Labelled photos from "dataset_oiseaux", an image-classification folder in Yannickthomas0602/Yolo_projet_etude. The possible labels are: balbuzard, cormoran, heron, mouette goeland.

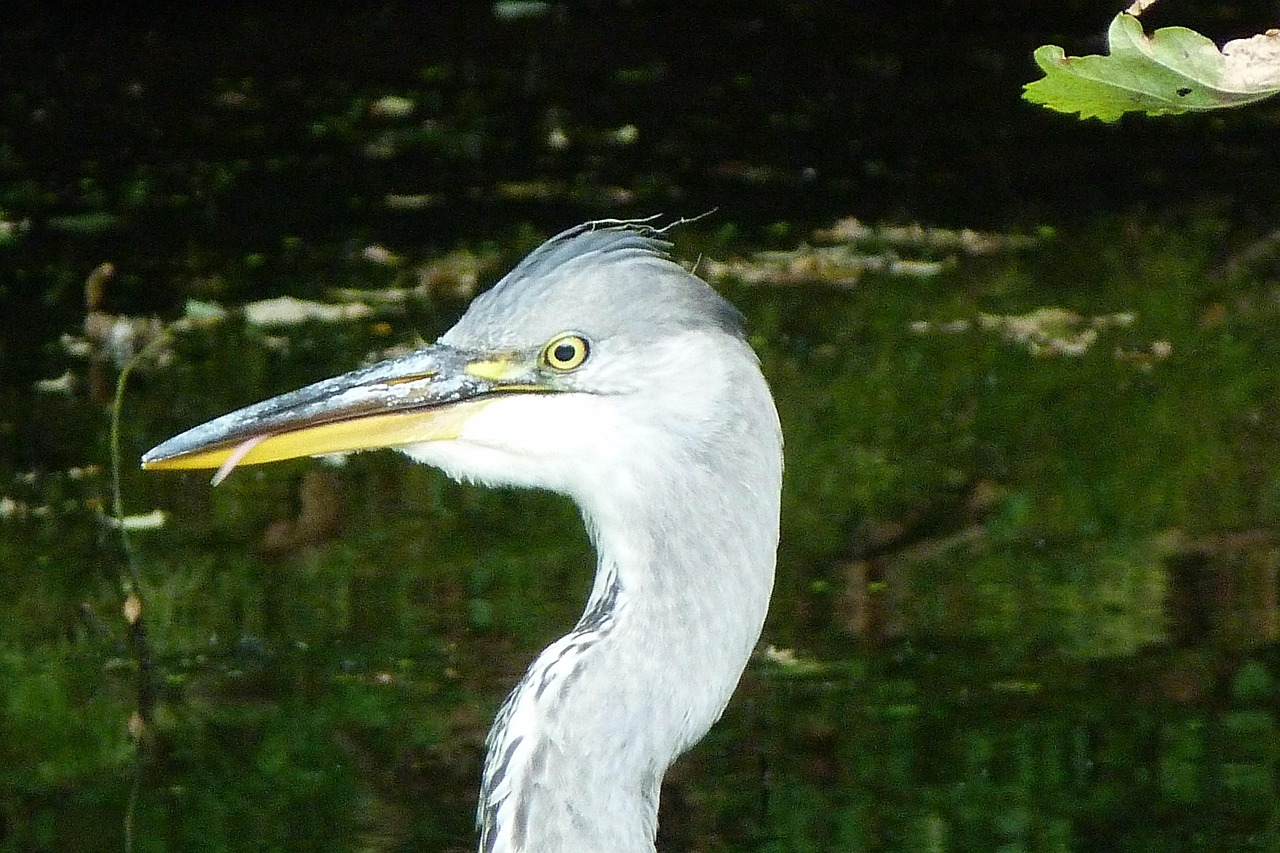
Label: heron

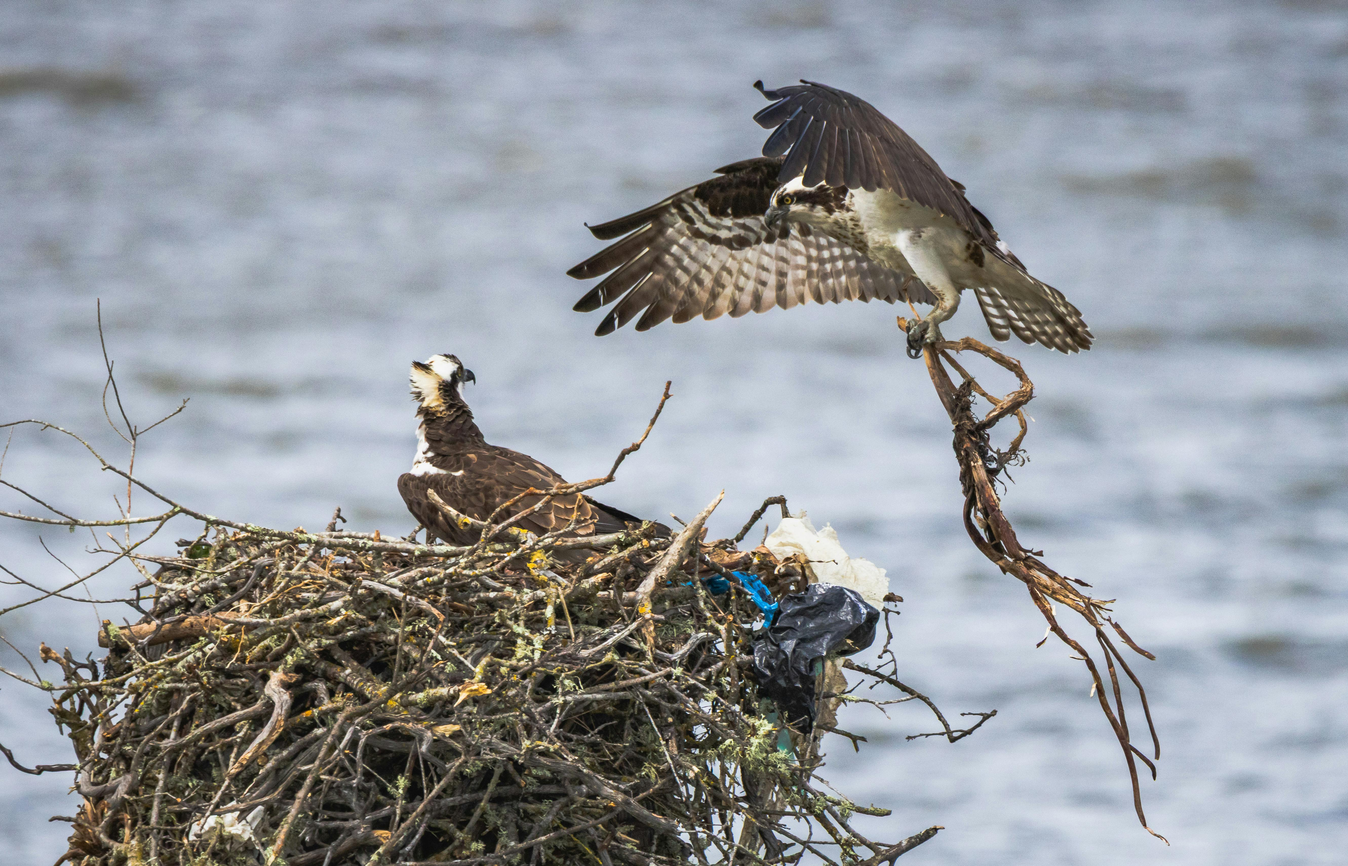
Label: balbuzard

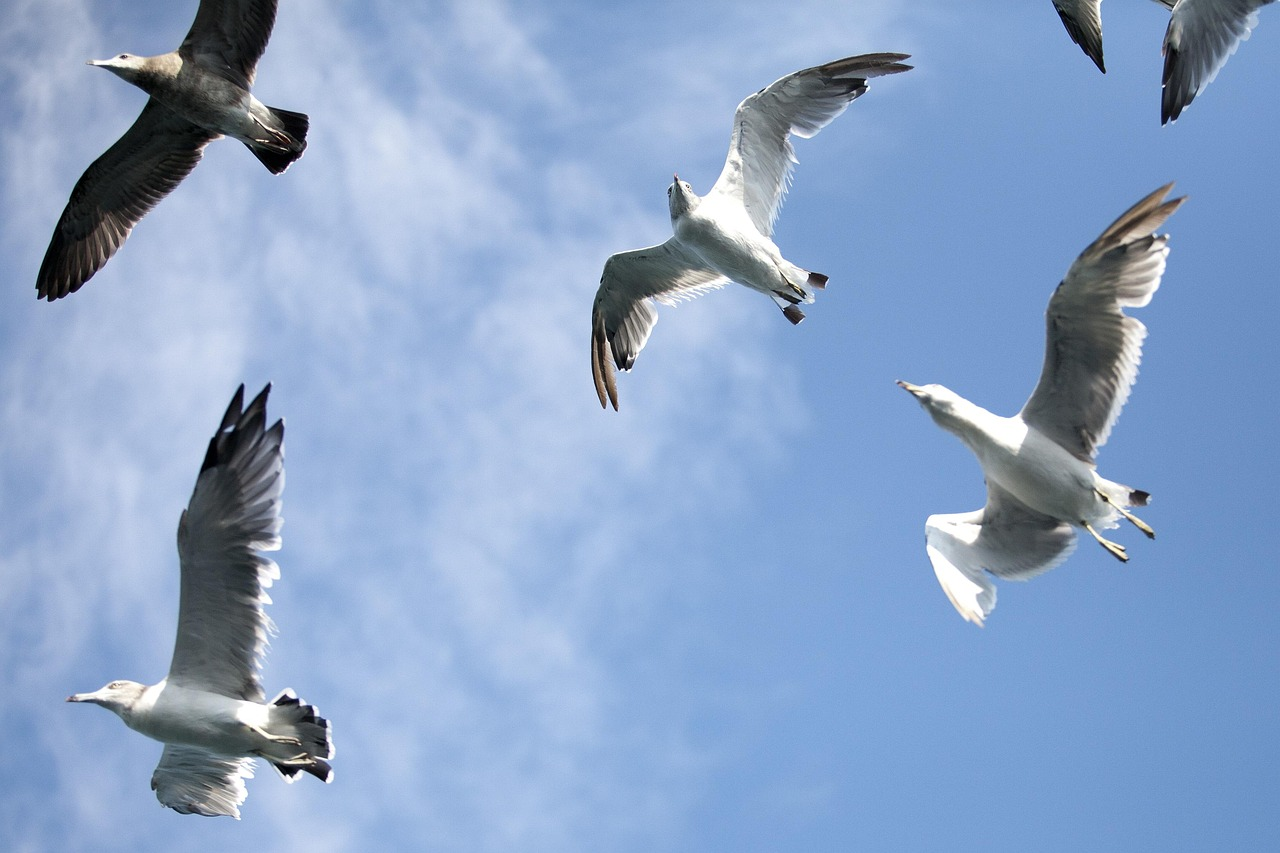
Label: mouette goeland

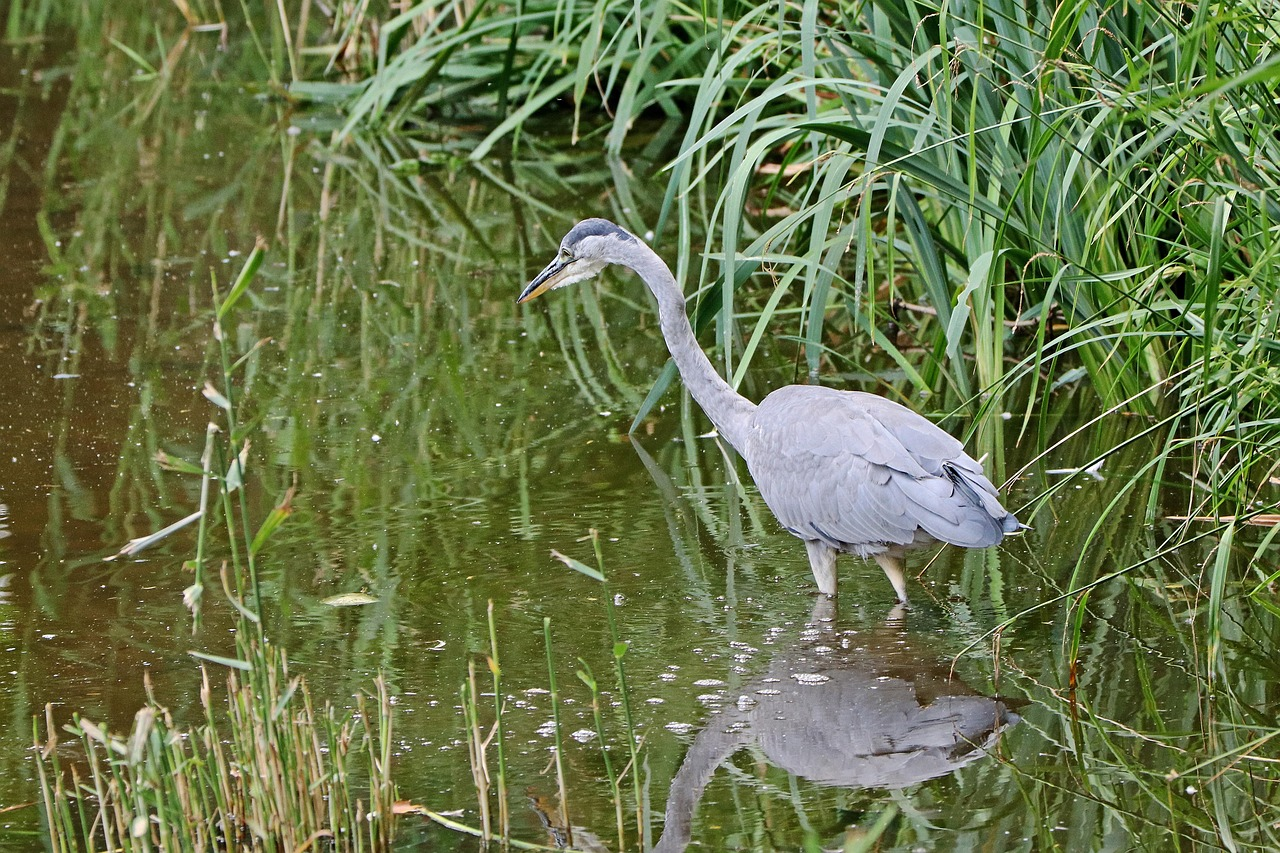
Label: heron

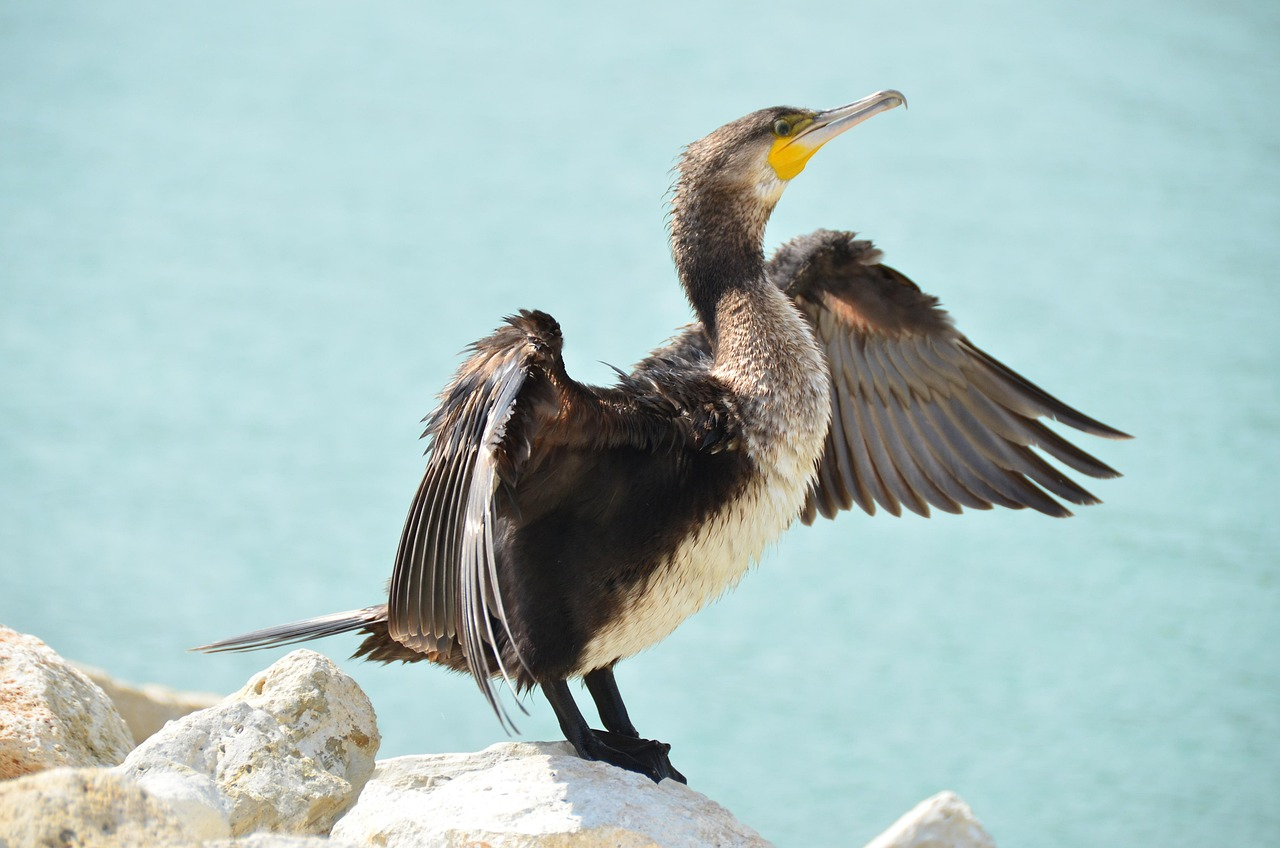
Label: cormoran

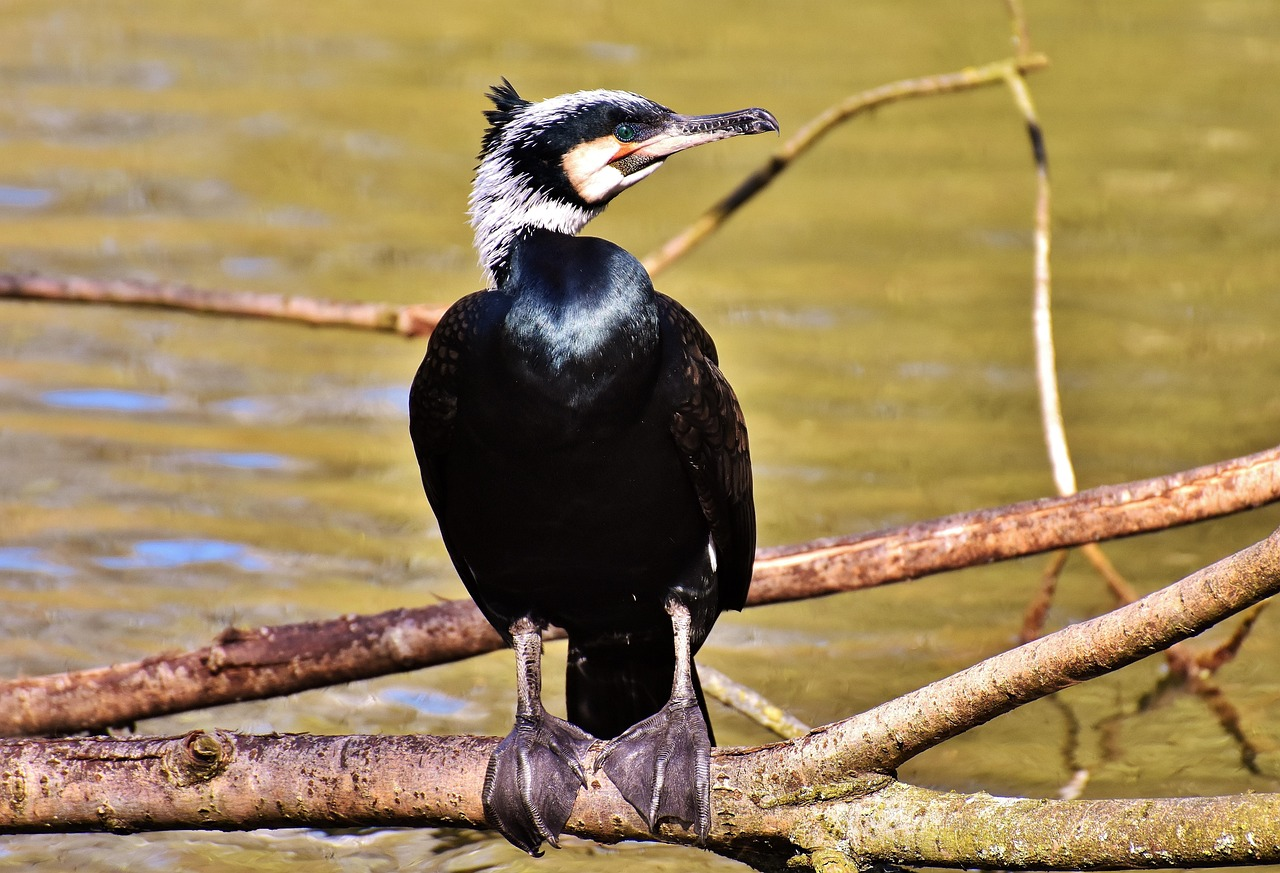
Label: cormoran
